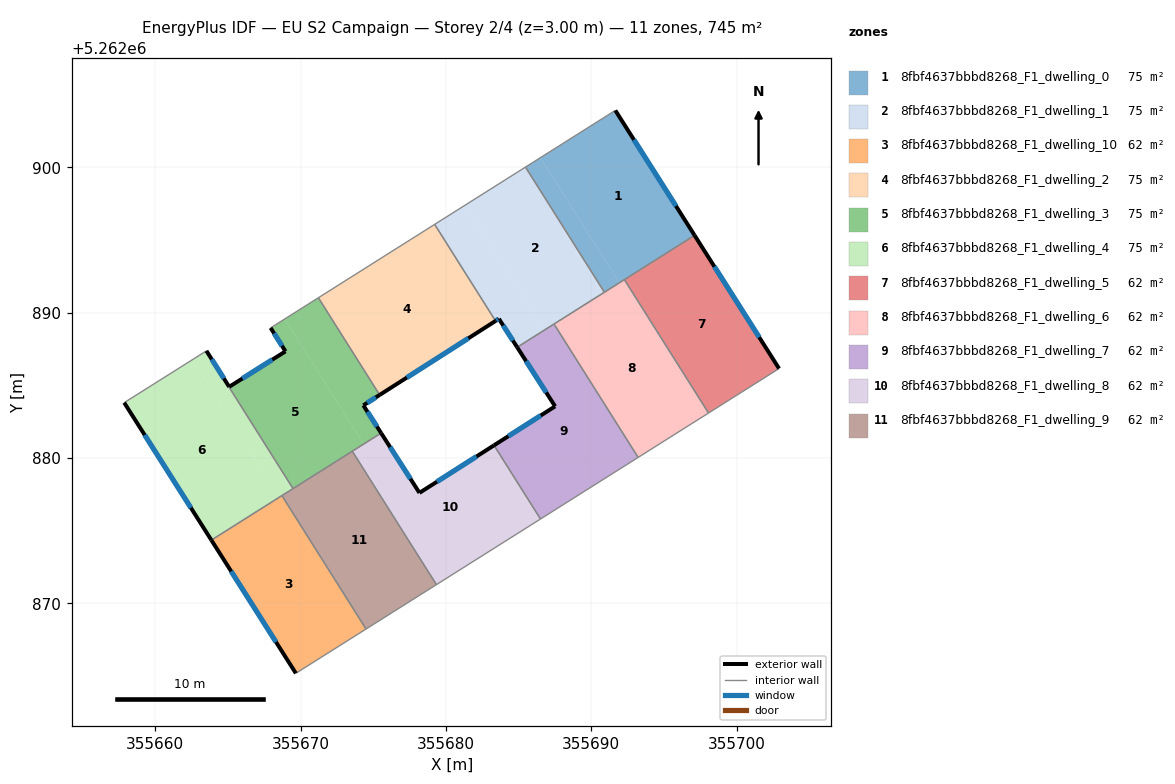
=== STOREY PLAN SPEC (per zone: floor XY polygon, exterior-wall plan segments, windows/doors) ===
zone 1: 8fbf4637bbbd8268_F1_dwelling_0  (74.5 m²)
  floor: (355691.65, 5262903.91) (355697.10, 5262895.31) (355691.93, 5262892.05) (355686.50, 5262900.66)
  floor: (355686.50, 5262900.66) (355691.93, 5262892.05) (355690.90, 5262891.40) (355685.47, 5262900.01)
  exterior wall: (355697.10, 5262895.31) – (355691.65, 5262903.91)  [10.2 m]
    window: (355695.82, 5262897.33) – (355692.93, 5262901.89)  [8.6 m²]
  interior walls: 4
zone 2: 8fbf4637bbbd8268_F1_dwelling_1  (74.5 m²)
  floor: (355681.34, 5262897.41) (355686.77, 5262888.80) (355684.90, 5262887.62) (355683.64, 5262889.57) (355683.41, 5262889.43) (355679.23, 5262896.07)
  floor: (355685.47, 5262900.01) (355690.90, 5262891.40) (355684.90, 5262887.62) (355686.77, 5262888.80) (355681.34, 5262897.41) (355679.22, 5262896.07)
  exterior wall: (355683.64, 5262889.57) – (355684.90, 5262887.62)  [2.3 m]
    window: (355683.94, 5262889.11) – (355684.61, 5262888.08)  [2.0 m²]
  exterior wall: (355683.41, 5262889.43) – (355683.64, 5262889.57)  [0.3 m]
    window: (355683.47, 5262889.46) – (355683.59, 5262889.54)  [0.2 m²]
  interior walls: 5
zone 3: 8fbf4637bbbd8268_F1_dwelling_10  (62.1 m²)
  floor: (355668.72, 5262877.41) (355674.51, 5262868.23) (355669.67, 5262865.19) (355663.86, 5262874.35)
  exterior wall: (355663.86, 5262874.35) – (355669.67, 5262865.19)  [10.8 m]
    window: (355665.23, 5262872.20) – (355668.31, 5262867.34)  [9.2 m²]
  interior walls: 3
zone 4: 8fbf4637bbbd8268_F1_dwelling_2  (74.5 m²)
  floor: (355679.22, 5262896.07) (355683.41, 5262889.43) (355675.44, 5262884.34) (355671.22, 5262891.02)
  exterior wall: (355675.44, 5262884.34) – (355683.41, 5262889.43)  [9.5 m]
    window: (355677.31, 5262885.53) – (355681.54, 5262888.23)  [8.0 m²]
  interior walls: 3
zone 5: 8fbf4637bbbd8268_F1_dwelling_3  (74.5 m²)
  floor: (355671.23, 5262891.02) (355675.44, 5262884.34) (355674.32, 5262883.62) (355675.54, 5262881.71) (355674.34, 5262880.96) (355668.91, 5262889.56)
  floor: (355668.91, 5262889.56) (355674.34, 5262880.96) (355669.48, 5262877.89) (355663.51, 5262887.36) (355663.52, 5262887.37) (355665.09, 5262884.89) (355668.96, 5262887.33) (355667.94, 5262888.95)
  exterior wall: (355674.32, 5262883.62) – (355675.44, 5262884.34)  [1.3 m]
    window: (355674.58, 5262883.79) – (355675.18, 5262884.17)  [1.1 m²]
  exterior wall: (355675.54, 5262881.71) – (355674.32, 5262883.62)  [2.3 m]
    window: (355675.25, 5262882.16) – (355674.61, 5262883.17)  [1.9 m²]
  exterior wall: (355665.09, 5262884.89) – (355663.52, 5262887.37)  [2.9 m]
    window: (355664.72, 5262885.47) – (355663.89, 5262886.79)  [2.5 m²]
  exterior wall: (355668.96, 5262887.33) – (355665.09, 5262884.89)  [4.6 m]
    window: (355668.05, 5262886.76) – (355666.00, 5262885.47)  [3.9 m²]
  exterior wall: (355667.94, 5262888.95) – (355668.96, 5262887.33)  [1.9 m]
    window: (355668.18, 5262888.57) – (355668.72, 5262887.71)  [1.6 m²]
  interior walls: 6
zone 6: 8fbf4637bbbd8268_F1_dwelling_4  (74.5 m²)
  floor: (355663.51, 5262887.36) (355669.48, 5262877.89) (355668.54, 5262877.30) (355662.57, 5262886.77)
  floor: (355662.57, 5262886.77) (355668.54, 5262877.30) (355663.86, 5262874.35) (355657.87, 5262883.80)
  exterior wall: (355657.87, 5262883.80) – (355663.86, 5262874.35)  [11.2 m]
    window: (355659.28, 5262881.58) – (355662.46, 5262876.57)  [9.4 m²]
  interior walls: 4
zone 7: 8fbf4637bbbd8268_F1_dwelling_5  (62.1 m²)
  floor: (355697.10, 5262895.31) (355702.92, 5262886.15) (355698.06, 5262883.09) (355692.28, 5262892.27)
  exterior wall: (355702.92, 5262886.15) – (355697.10, 5262895.31)  [10.8 m]
    window: (355701.55, 5262888.30) – (355698.47, 5262893.16)  [9.2 m²]
  interior walls: 3
zone 8: 8fbf4637bbbd8268_F1_dwelling_6  (62.1 m²)
  floor: (355692.28, 5262892.27) (355698.06, 5262883.09) (355693.22, 5262880.04) (355687.43, 5262889.21)
  interior walls: 5
zone 9: 8fbf4637bbbd8268_F1_dwelling_7  (62.1 m²)
  floor: (355687.43, 5262889.21) (355693.22, 5262880.04) (355686.51, 5262875.80) (355683.31, 5262880.87) (355687.51, 5262883.55) (355684.90, 5262887.62)
  exterior wall: (355684.90, 5262887.62) – (355687.51, 5262883.55)  [4.8 m]
    window: (355685.51, 5262886.66) – (355686.90, 5262884.51)  [4.1 m²]
  exterior wall: (355687.51, 5262883.55) – (355683.31, 5262880.87)  [5.0 m]
    window: (355686.52, 5262882.92) – (355684.30, 5262881.50)  [4.2 m²]
  interior walls: 4
zone 10: 8fbf4637bbbd8268_F1_dwelling_8  (62.1 m²)
  floor: (355683.31, 5262880.87) (355686.51, 5262875.80) (355679.35, 5262871.29) (355673.56, 5262880.46) (355675.54, 5262881.71) (355678.18, 5262877.60)
  exterior wall: (355678.18, 5262877.60) – (355675.54, 5262881.71)  [4.9 m]
    window: (355677.56, 5262878.56) – (355676.16, 5262880.75)  [4.1 m²]
  exterior wall: (355683.31, 5262880.87) – (355678.18, 5262877.60)  [6.1 m]
    window: (355682.10, 5262880.10) – (355679.38, 5262878.37)  [5.1 m²]
  interior walls: 4
zone 11: 8fbf4637bbbd8268_F1_dwelling_9  (62.1 m²)
  floor: (355673.56, 5262880.46) (355679.35, 5262871.29) (355674.51, 5262868.23) (355668.72, 5262877.41)
  interior walls: 5

=== DERIVED (storey summary) ===
Building: EU S2 Campaign
Storey: 2 of 4  (floor level z = 3.00 m)
Storey gross floor area: 745.2 m²
Zones on this storey: 11
  - 8fbf4637bbbd8268_F1_dwelling_0: floor 74.5 m²; exterior wall 10.2 m (30.5 m²); 1 window(s) 8.6 m²; WWR 28.1%
  - 8fbf4637bbbd8268_F1_dwelling_1: floor 74.5 m²; exterior wall 2.6 m (7.8 m²); 2 window(s) 2.2 m²; WWR 28.1%
  - 8fbf4637bbbd8268_F1_dwelling_10: floor 62.1 m²; exterior wall 10.8 m (32.5 m²); 1 window(s) 9.2 m²; WWR 28.1%
  - 8fbf4637bbbd8268_F1_dwelling_2: floor 74.5 m²; exterior wall 9.5 m (28.4 m²); 1 window(s) 8.0 m²; WWR 28.1%
  - 8fbf4637bbbd8268_F1_dwelling_3: floor 74.5 m²; exterior wall 13.0 m (39.0 m²); 5 window(s) 11.0 m²; WWR 28.1%
  - 8fbf4637bbbd8268_F1_dwelling_4: floor 74.5 m²; exterior wall 11.2 m (33.6 m²); 1 window(s) 9.4 m²; WWR 28.1%
  - 8fbf4637bbbd8268_F1_dwelling_5: floor 62.1 m²; exterior wall 10.8 m (32.5 m²); 1 window(s) 9.2 m²; WWR 28.1%
  - 8fbf4637bbbd8268_F1_dwelling_6: floor 62.1 m²
  - 8fbf4637bbbd8268_F1_dwelling_7: floor 62.1 m²; exterior wall 9.8 m (29.4 m²); 2 window(s) 8.3 m²; WWR 28.1%
  - 8fbf4637bbbd8268_F1_dwelling_8: floor 62.1 m²; exterior wall 11.0 m (32.9 m²); 2 window(s) 9.3 m²; WWR 28.1%
  - 8fbf4637bbbd8268_F1_dwelling_9: floor 62.1 m²
Zone adjacency (shared interzone walls):
  - 8fbf4637bbbd8268_F1_dwelling_0 ↔ 8fbf4637bbbd8268_F1_dwelling_1
  - 8fbf4637bbbd8268_F1_dwelling_0 ↔ 8fbf4637bbbd8268_F1_dwelling_5
  - 8fbf4637bbbd8268_F1_dwelling_0 ↔ 8fbf4637bbbd8268_F1_dwelling_6
  - 8fbf4637bbbd8268_F1_dwelling_1 ↔ 8fbf4637bbbd8268_F1_dwelling_2
  - 8fbf4637bbbd8268_F1_dwelling_1 ↔ 8fbf4637bbbd8268_F1_dwelling_6
  - 8fbf4637bbbd8268_F1_dwelling_1 ↔ 8fbf4637bbbd8268_F1_dwelling_7
  - 8fbf4637bbbd8268_F1_dwelling_10 ↔ 8fbf4637bbbd8268_F1_dwelling_4
  - 8fbf4637bbbd8268_F1_dwelling_10 ↔ 8fbf4637bbbd8268_F1_dwelling_9
  - 8fbf4637bbbd8268_F1_dwelling_2 ↔ 8fbf4637bbbd8268_F1_dwelling_3
  - 8fbf4637bbbd8268_F1_dwelling_3 ↔ 8fbf4637bbbd8268_F1_dwelling_4
  - 8fbf4637bbbd8268_F1_dwelling_3 ↔ 8fbf4637bbbd8268_F1_dwelling_8
  - 8fbf4637bbbd8268_F1_dwelling_3 ↔ 8fbf4637bbbd8268_F1_dwelling_9
  - 8fbf4637bbbd8268_F1_dwelling_4 ↔ 8fbf4637bbbd8268_F1_dwelling_9
  - 8fbf4637bbbd8268_F1_dwelling_5 ↔ 8fbf4637bbbd8268_F1_dwelling_6
  - 8fbf4637bbbd8268_F1_dwelling_6 ↔ 8fbf4637bbbd8268_F1_dwelling_7
  - 8fbf4637bbbd8268_F1_dwelling_7 ↔ 8fbf4637bbbd8268_F1_dwelling_8
  - 8fbf4637bbbd8268_F1_dwelling_8 ↔ 8fbf4637bbbd8268_F1_dwelling_9